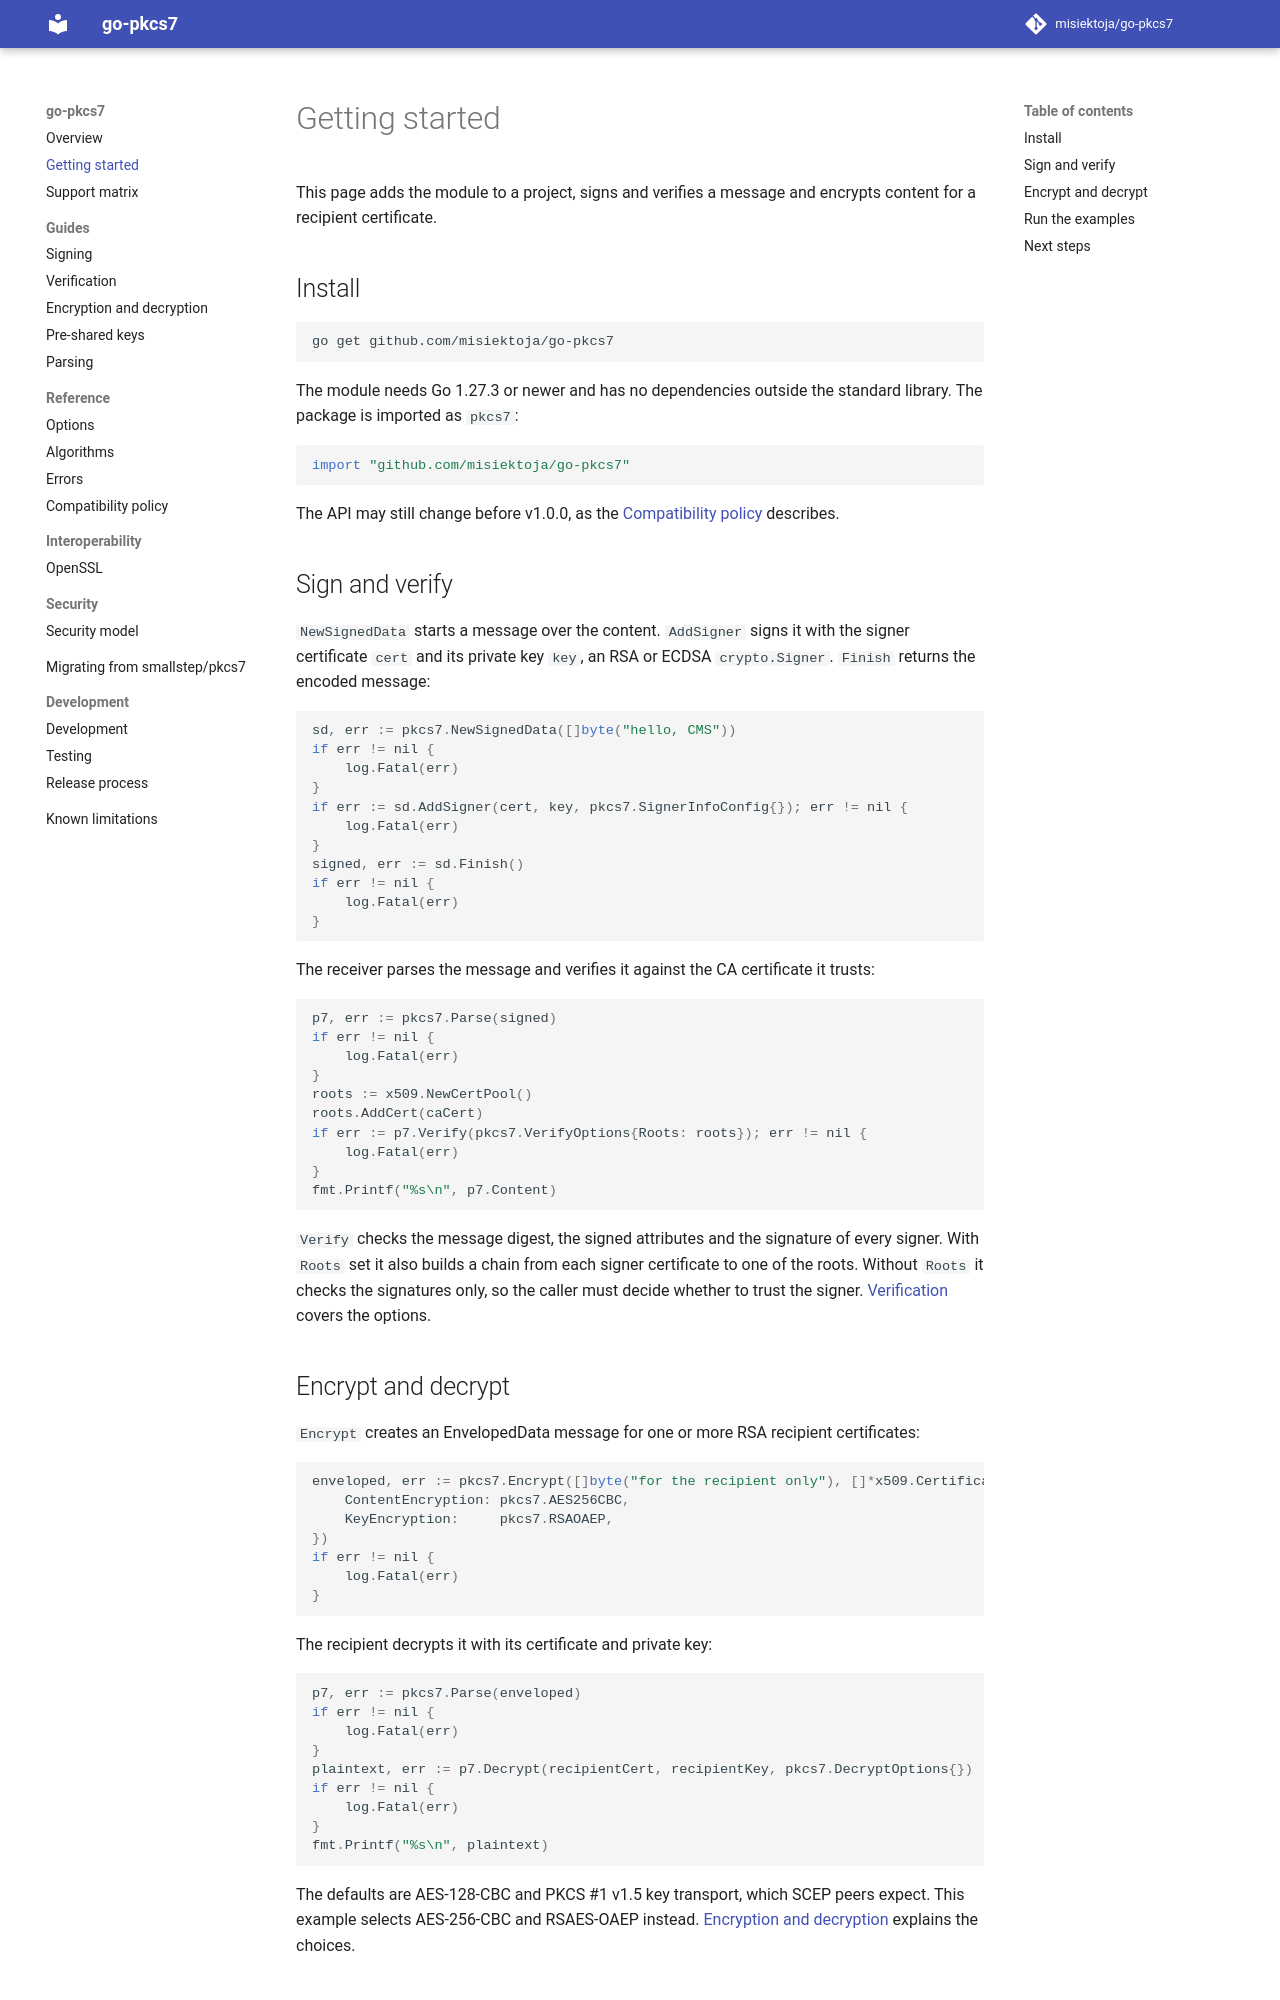

repository: misiektoja/go-pkcs7 · page: getting-started/index.html · generator: mkdocs

---
description: "Add go-pkcs7 to a Go project, then sign and verify a PKCS #7 message and encrypt and decrypt content for a recipient certificate."
---

# Getting started

This page adds the module to a project, signs and verifies a message and encrypts content for a
recipient certificate.

## Install

```bash
go get github.com/misiektoja/go-pkcs7
```

The module needs Go 1.27.3 or newer and has no dependencies outside the standard library. The
package is imported as `pkcs7`:

```go
import "github.com/misiektoja/go-pkcs7"
```

The API may still change before v1.0.0, as the [Compatibility policy](reference/compatibility.md)
describes.

## Sign and verify

`NewSignedData` starts a message over the content. `AddSigner` signs it with the signer
certificate `cert` and its private key `key`, an RSA or ECDSA `crypto.Signer`. `Finish` returns the
encoded message:

```go
--8<-- "example_test.go:sign"
```

The receiver parses the message and verifies it against the CA certificate it trusts:

```go
--8<-- "example_test.go:verify"
```

`Verify` checks the message digest, the signed attributes and the signature of every signer. With
`Roots` set it also builds a chain from each signer certificate to one of the roots. Without
`Roots` it checks the signatures only, so the caller must decide whether to trust the signer.
[Verification](guide/verification.md) covers the options.

## Encrypt and decrypt

`Encrypt` creates an EnvelopedData message for one or more RSA recipient certificates:

```go
--8<-- "example_test.go:encrypt"
```

The recipient decrypts it with its certificate and private key:

```go
--8<-- "example_test.go:decrypt"
```

The defaults are AES-128-CBC and PKCS #1 v1.5 key transport, which SCEP peers expect. This example
selects AES-256-CBC and RSAES-OAEP instead. [Encryption and decryption](guide/encryption.md)
explains the choices.
